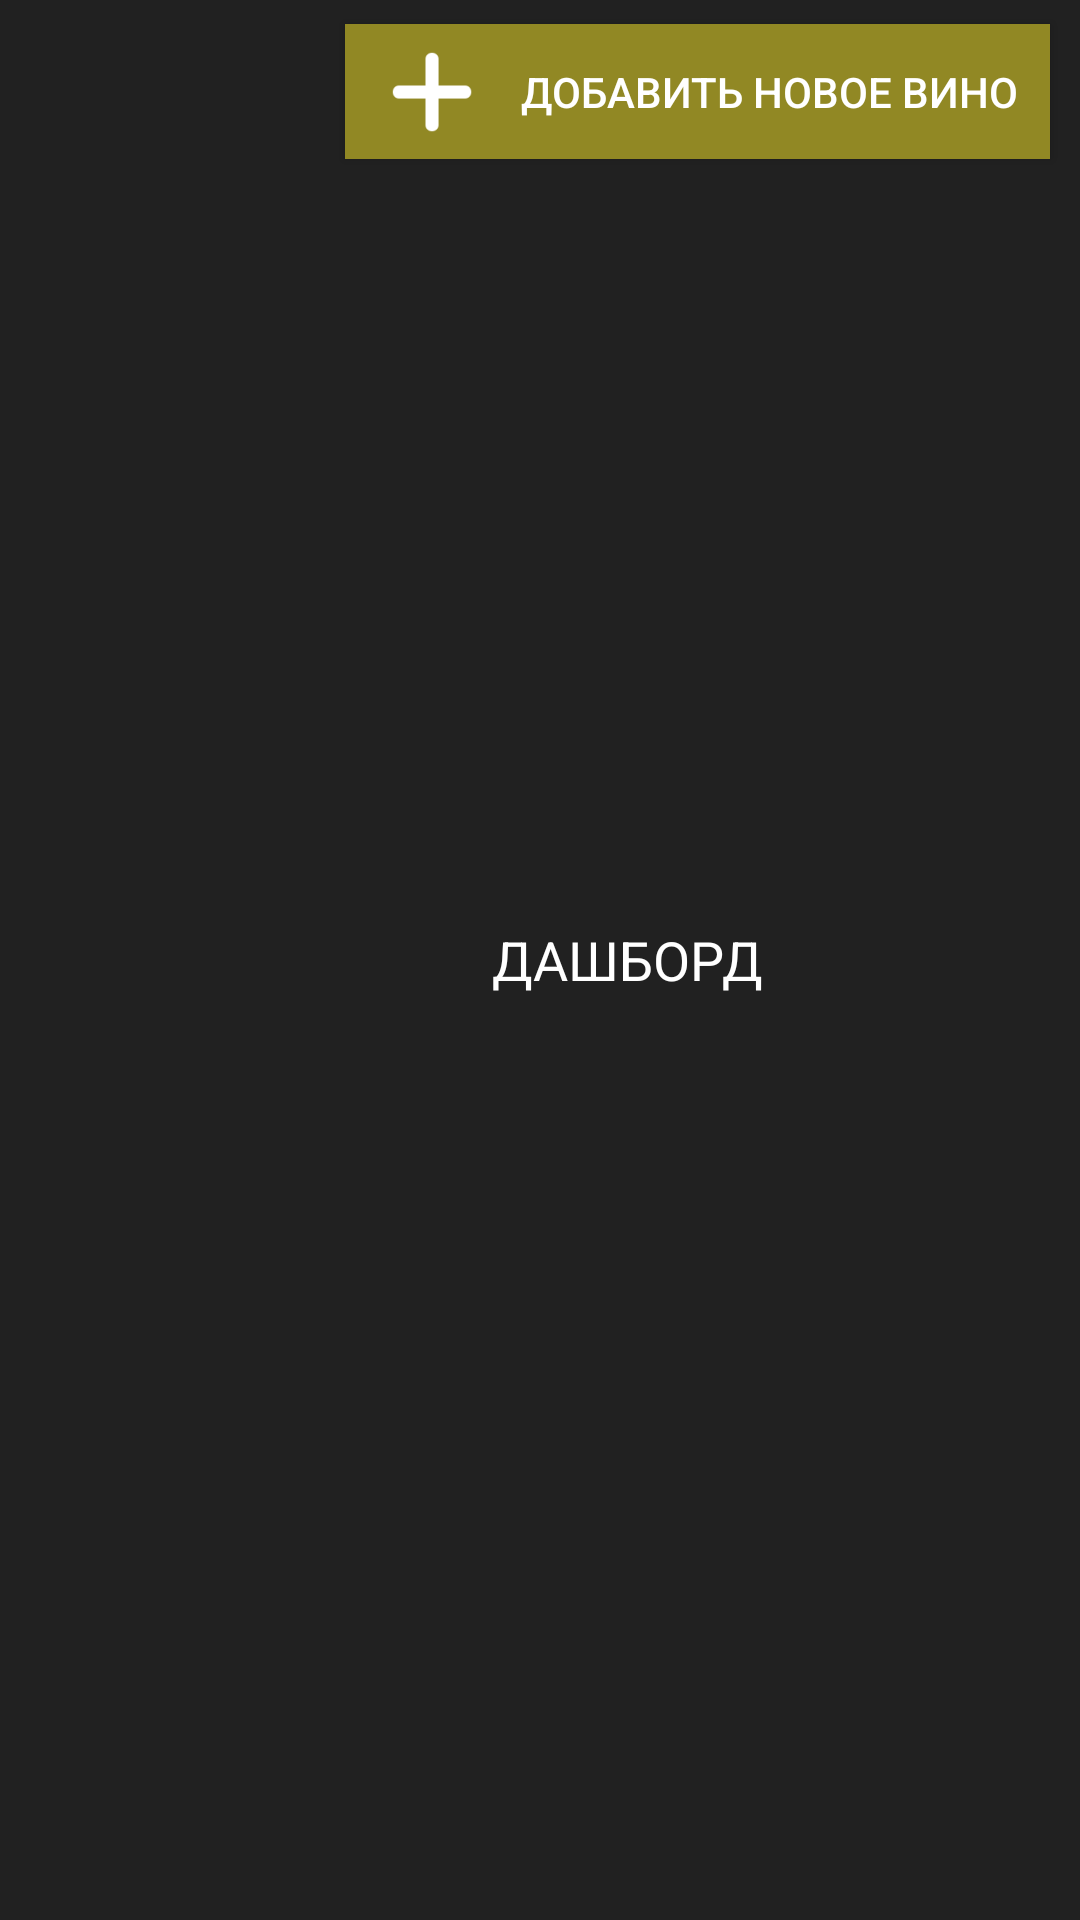

Layout XML and referenced resources for this Android screen:
<!-- AndroidManifest.xml: application theme AppTheme -->
<!-- res/layout/frame_top.xml -->
<?xml version="1.0" encoding="utf-8"?>
<RelativeLayout xmlns:android="http://schemas.android.com/apk/res/android"
    android:background="@color/colorPrimaryDark"
    android:layout_width="match_parent"
    android:layout_height="45dp"
    android:layout_alignParentTop="true"
    android:layout_centerHorizontal="true"
    android:id="@+id/relativeLayout_top_frame">


    <Button
        android:layout_marginTop="8dp"
        android:layout_marginRight="10dp"
        android:layout_marginBottom="8dp"
        android:layout_width="235dp"
        android:layout_height="45dp"
        android:background="@color/background_color_green"
        android:drawableLeft="@mipmap/ic_plus_padding"

        android:text="@string/add_b"
        android:padding="5dp"


        android:id="@+id/button_add"
        android:textColor="@color/background_color_white"
        android:layout_alignParentTop="true"
        android:layout_alignParentRight="true"
        android:layout_alignParentEnd="true">



    </Button>

    <TextView
        android:layout_marginLeft="164dp"
        android:layout_width="wrap_content"
        android:layout_height="wrap_content"
        android:textAppearance="?android:attr/textAppearanceMedium"
        android:text="ДАШБОРД"
        android:textColor="@color/background_color_white"
        android:id="@+id/textView_dashboard"
        android:layout_centerVertical="true"
        android:layout_alignParentLeft="true"
        android:layout_alignParentStart="true" />


</RelativeLayout>
<!-- resources referenced by this layout -->
<resources>
  <color name="background_color_green">#918824</color>
  <color name="background_color_white">#ffffff</color>
  <color name="colorPrimaryDark">#212121</color>
  <!-- mipmap ic_plus_padding: png bitmap (mipmap-hdpi, 548 bytes) -->
  <string name="add_b">ДОБАВИТЬ НОВОЕ ВИНО</string>
  <style name="AppTheme" parent="Theme.AppCompat.Light.DarkActionBar">
          
          <item name="colorPrimary">@color/colorPrimary</item>
          <item name="colorPrimaryDark">@color/colorPrimaryDark</item>
          <item name="colorAccent">@color/colorAccent</item>
      </style>
  <color name="colorPrimary">#453E3E</color>
  <color name="colorAccent">#FF4081</color>
</resources>
